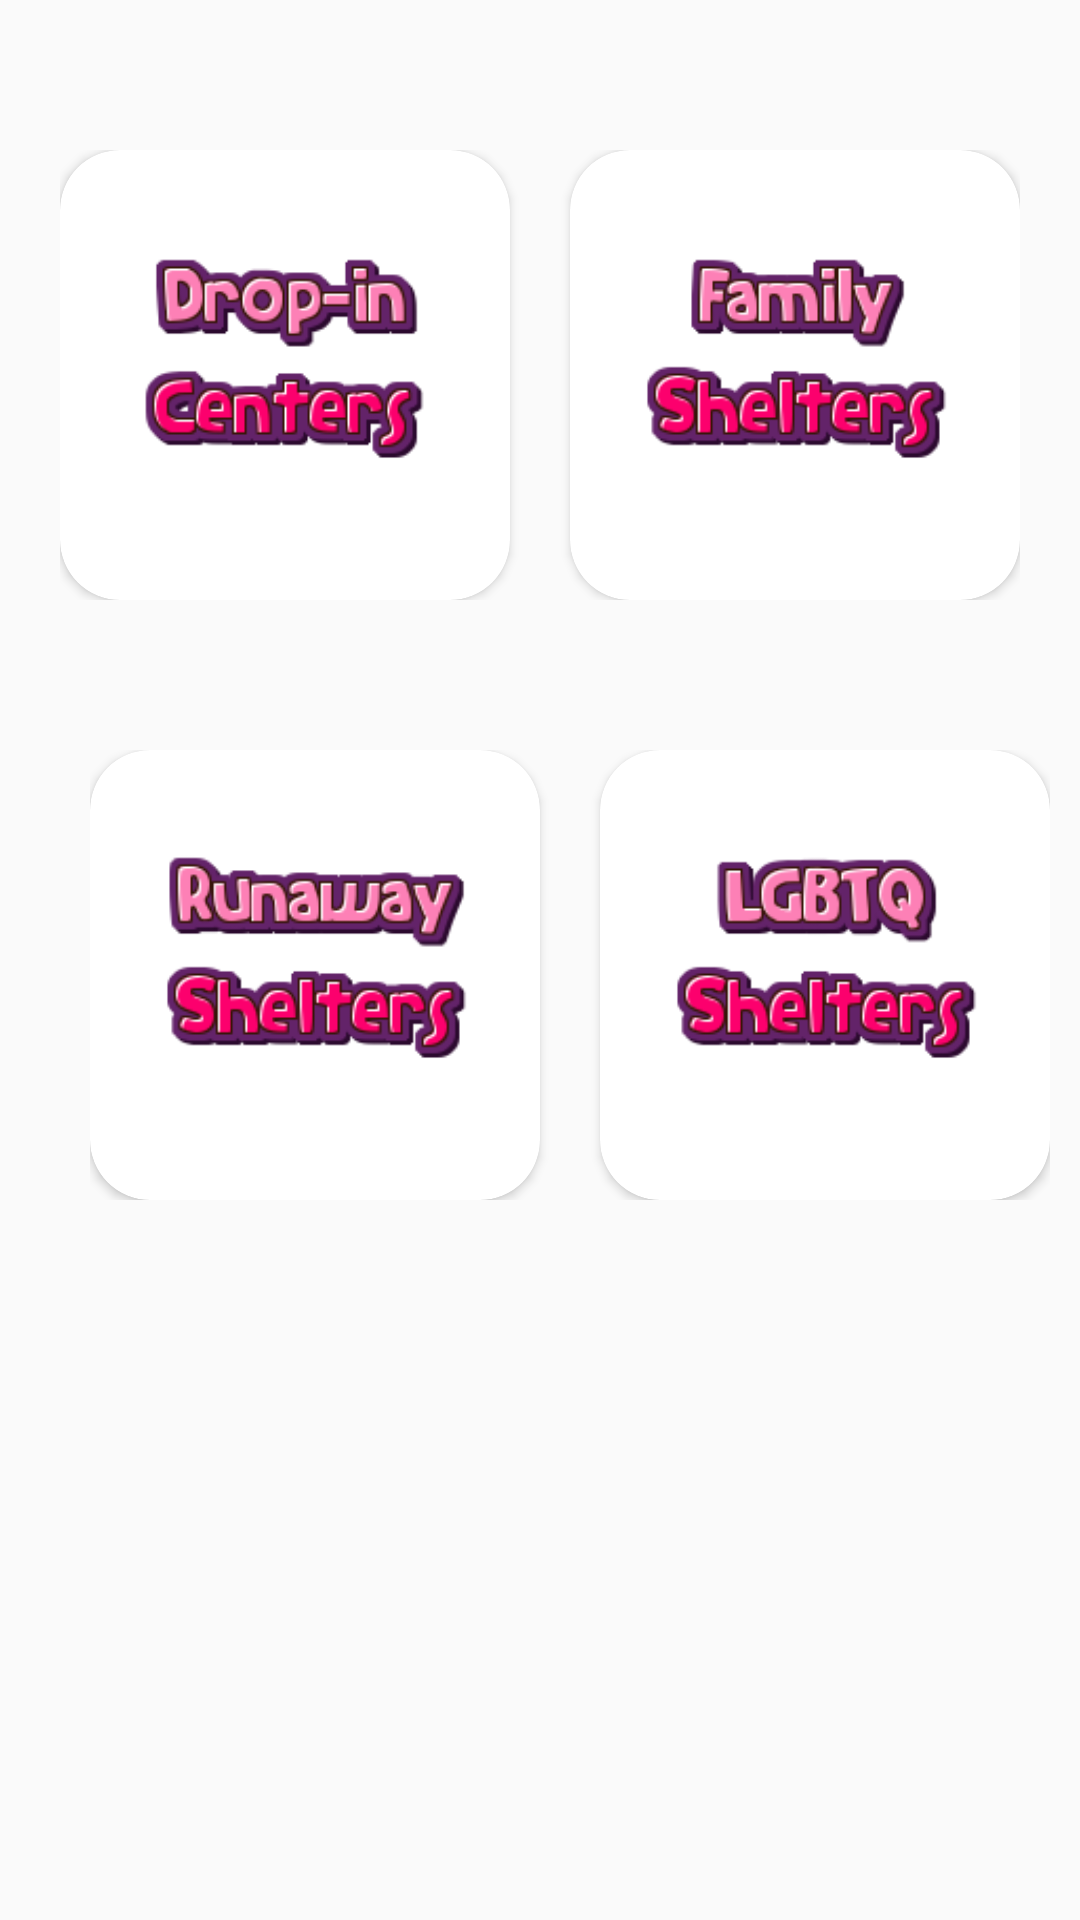

Reconstruct the res/layout file that produces this screen, plus the resources it refers to.
<!-- AndroidManifest.xml: application theme HuMANTheme -->
<!-- res/layout/hm_option_view.xml -->
<?xml version="1.0" encoding="utf-8"?>
<LinearLayout
    xmlns:android="http://schemas.android.com/apk/res/android"
    xmlns:app="http://schemas.android.com/apk/res-auto"
    android:id="@+id/fragment_sheltercards"
    android:layout_width="match_parent"
    android:layout_height="match_parent"
    android:orientation="vertical"
    android:layout_gravity="center"

    >
<LinearLayout
    android:layout_width="wrap_content"
    android:layout_height="wrap_content"
    android:layout_marginTop="50dp"
    android:layout_marginLeft="20dp">

    <android.support.v7.widget.CardView
        android:id="@+id/drop_ins"
        android:layout_width="150dp"
        android:layout_height="150dp"
        android:paddingTop="20dp"
        android:onClick="showDetails"
        app:cardCornerRadius="20dp">

        <LinearLayout
            android:layout_width="match_parent"
            android:layout_height="match_parent"
            android:orientation="vertical">

            <ImageView
                android:layout_width="105dp"
                android:layout_height="105dp"
                android:layout_gravity="center"
                android:layout_marginTop="15dp"
                android:src="@drawable/dropin_center"/>


        </LinearLayout>


    </android.support.v7.widget.CardView>

    <android.support.v7.widget.CardView
        android:id="@+id/family_shelters"
        android:layout_width="150dp"
        android:layout_height="150dp"
        android:layout_toRightOf="@id/drop_ins"
        android:onClick="showDetails"
        android:layout_marginLeft="20dp"
        app:cardCornerRadius="20dp">

        <LinearLayout
            android:layout_width="match_parent"
            android:layout_height="match_parent"
            android:orientation="vertical">

            <ImageView
                android:layout_width="105dp"
                android:layout_height="105dp"
                android:layout_gravity="center"
                android:src="@drawable/family_shelters"
                android:layout_marginTop="15dp" />
        </LinearLayout>


    </android.support.v7.widget.CardView>

</LinearLayout>

    <LinearLayout
        android:layout_width="wrap_content"
        android:layout_height="wrap_content"
        android:layout_marginTop="50dp"
        android:layout_marginLeft="30dp">

    <android.support.v7.widget.CardView
        android:id="@+id/runaways"
        android:layout_width="150dp"
        android:layout_height="150dp"
        android:layout_alignParentStart="true"
        android:layout_below="@+id/drop_ins"
        android:onClick="showDetails"

        app:cardCornerRadius="20dp">

        <LinearLayout
            android:layout_width="match_parent"
            android:layout_height="match_parent"
            android:orientation="vertical">

            <ImageView
                android:layout_width="105dp"
                android:layout_height="105dp"
                android:layout_gravity="center"
                android:layout_marginTop="15dp"
                android:src="@drawable/runaway_shelters"/>

        </LinearLayout>


    </android.support.v7.widget.CardView>

    <android.support.v7.widget.CardView
        android:id="@+id/lgbtq"
        android:layout_width="150dp"
        android:layout_height="150dp"
        android:layout_below="@id/family_shelters"
        android:layout_toRightOf="@id/runaways"
        android:onClick="showDetails"
        android:layout_marginLeft="20dp"
        app:cardCornerRadius="20dp"

        >

        <LinearLayout
            android:layout_width="match_parent"
            android:layout_height="match_parent"
            android:orientation="vertical">

            <ImageView
                android:layout_width="105dp"
                android:layout_height="105dp"
                android:layout_gravity="center"
                android:layout_marginTop="15dp"
                android:src="@drawable/lgbtq_shelters"/>

        </LinearLayout>


    </android.support.v7.widget.CardView>

    </LinearLayout>
</LinearLayout>
<!-- resources referenced by this layout -->
<resources>
  <!-- drawable dropin_center: png bitmap (drawable, 11430 bytes) -->
  <!-- drawable family_shelters: png bitmap (drawable, 11263 bytes) -->
  <!-- drawable lgbtq_shelters: png bitmap (drawable, 12124 bytes) -->
  <!-- drawable runaway_shelters: png bitmap (drawable, 12490 bytes) -->
  <style name="HuMANTheme" parent="Theme.AppCompat.Light.DarkActionBar">
          
          <item name="colorPrimary">@color/colorLightPink</item>
          <item name="colorPrimaryDark">@color/colorGray</item>
          <item name="colorAccent">@color/colorLightPink</item>
      </style>
  <color name="colorLightPink">#e7d2e7</color>
  <color name="colorGray">#9e859e</color>
</resources>
